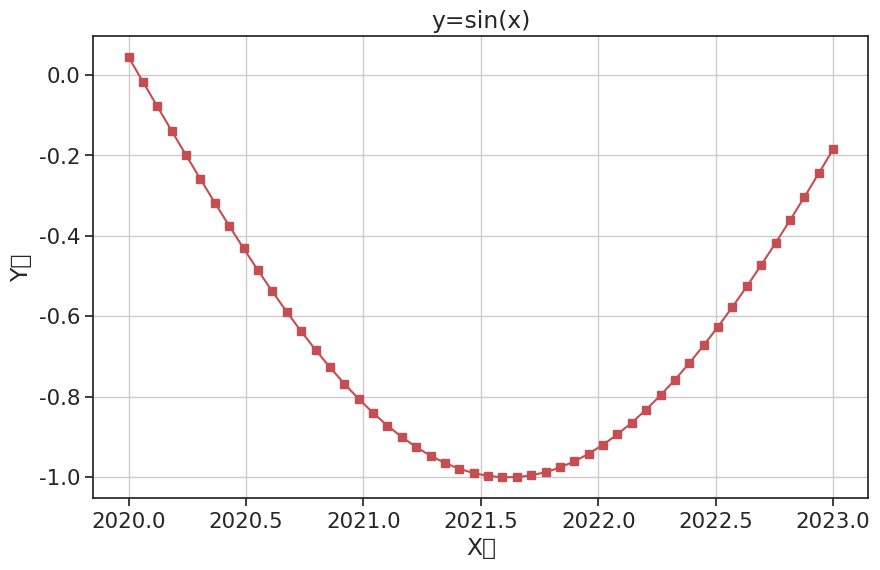

Generate this figure with matplotlib:
#导入相关可视化模块
import matplotlib.pyplot as plt
import numpy as np
from mpl_toolkits.mplot3d import Axes3D
#图像显示中文问题
import matplotlib
matplotlib.rcParams["axes.unicode_minus"]=False
#设置图像可视化时所需要的主题
import seaborn as sns
sns.set(font = "Kaiti", style = "ticks", font_scale = 1.4)#kaiti 是文字样式    没有的话 没有文字且会出现报错
list = {2023:49/54, 2022:36/49, 2021:39/51, 2020:22/57}
#绘制一条简单曲线
X = np.linspace(2020,2023)
Y = np.sin(X)
plt.figure(figsize=(10,6))                   #图像的大小（宽：10，高：6）
plt.plot(X,Y,"r-s")                    #绘制X,Y，红色，直线，*形
plt.xlabel("X轴")                            #X轴名字
plt.ylabel("Y轴")                            #Y轴名字
plt.title("y=sin(x)")                        #图像的名字title
plt.grid()                                   #图像中添加网格线
plt.show()              #显示图像